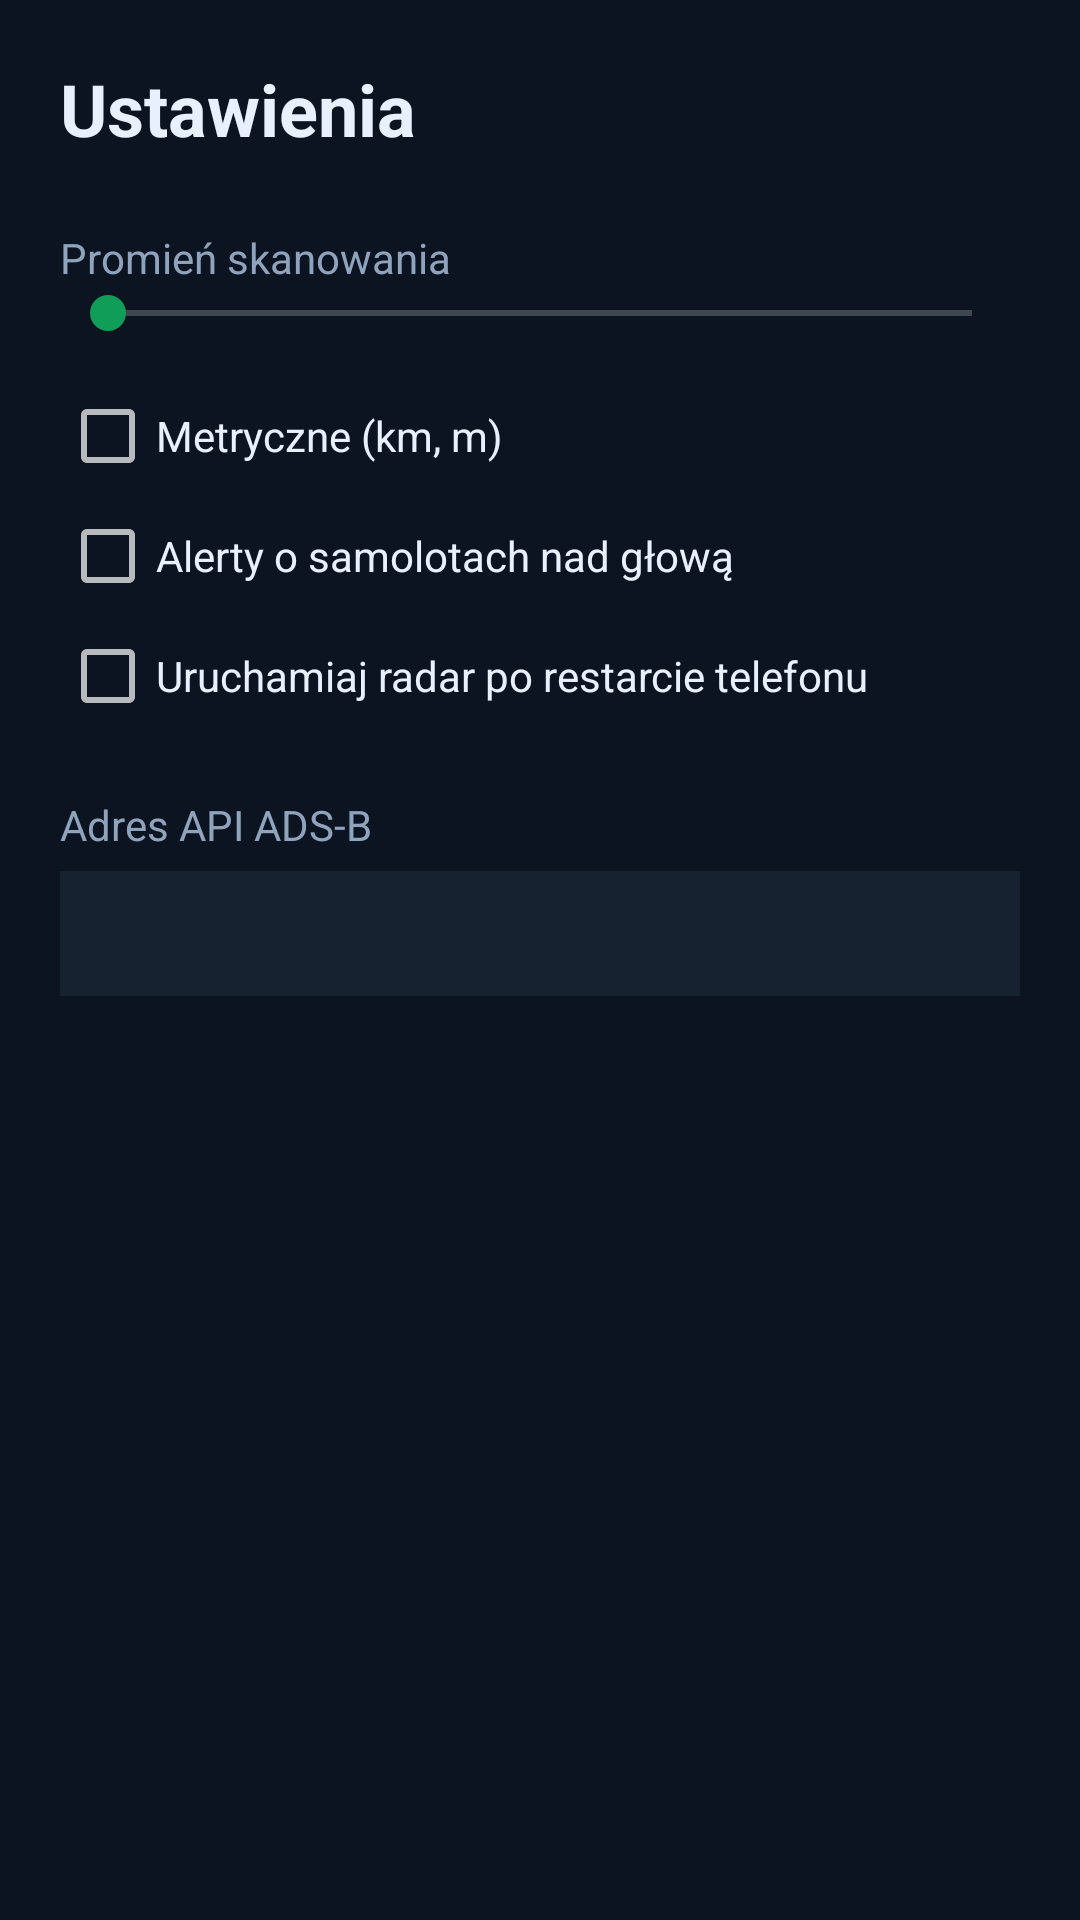

Android layout source for this screen:
<!-- AndroidManifest.xml: application theme Theme.AeroRadar -->
<!-- res/layout/activity_settings.xml -->
<?xml version="1.0" encoding="utf-8"?>
<ScrollView xmlns:android="http://schemas.android.com/apk/res/android"
    android:layout_width="match_parent"
    android:layout_height="match_parent"
    android:background="#0B1420"
    android:fitsSystemWindows="true">

    <LinearLayout
        android:layout_width="match_parent"
        android:layout_height="wrap_content"
        android:orientation="vertical"
        android:padding="20dp">

        <TextView
            android:layout_width="match_parent"
            android:layout_height="wrap_content"
            android:text="@string/settings_title"
            android:textColor="#E8F0FE"
            android:textSize="24sp"
            android:textStyle="bold" />

        <TextView
            android:id="@+id/label_radius"
            android:layout_width="match_parent"
            android:layout_height="wrap_content"
            android:layout_marginTop="24dp"
            android:text="@string/settings_radius"
            android:textColor="#8FA3BC"
            android:textSize="14sp" />

        <SeekBar
            android:id="@+id/seek_radius"
            android:layout_width="match_parent"
            android:layout_height="wrap_content"
            android:max="11" />

        <CheckBox
            android:id="@+id/check_metric"
            android:layout_width="match_parent"
            android:layout_height="wrap_content"
            android:layout_marginTop="16dp"
            android:text="@string/settings_units_metric"
            android:textColor="#E8F0FE" />

        <CheckBox
            android:id="@+id/check_alerts"
            android:layout_width="match_parent"
            android:layout_height="wrap_content"
            android:layout_marginTop="8dp"
            android:text="@string/settings_alerts"
            android:textColor="#E8F0FE" />

        <CheckBox
            android:id="@+id/check_enabled"
            android:layout_width="match_parent"
            android:layout_height="wrap_content"
            android:layout_marginTop="8dp"
            android:text="@string/settings_radar_enabled"
            android:textColor="#E8F0FE" />

        <TextView
            android:layout_width="match_parent"
            android:layout_height="wrap_content"
            android:layout_marginTop="24dp"
            android:text="@string/settings_endpoint"
            android:textColor="#8FA3BC"
            android:textSize="14sp" />

        <EditText
            android:id="@+id/edit_endpoint"
            android:layout_width="match_parent"
            android:layout_height="wrap_content"
            android:layout_marginTop="6dp"
            android:background="#16222F"
            android:inputType="textUri"
            android:padding="12dp"
            android:textColor="#E8F0FE"
            android:textSize="13sp"
            android:fontFamily="monospace" />

    </LinearLayout>
</ScrollView>
<!-- resources referenced by this layout -->
<resources>
  <string name="settings_alerts">Alerty o samolotach nad głową</string>
  <string name="settings_endpoint">Adres API ADS-B</string>
  <string name="settings_radar_enabled">Uruchamiaj radar po restarcie telefonu</string>
  <string name="settings_radius">Promień skanowania</string>
  <string name="settings_title">Ustawienia</string>
  <string name="settings_units_metric">Metryczne (km, m)</string>
  <style name="Theme.AeroRadar" parent="android:Theme.Material.NoActionBar">
          <item name="android:colorPrimary">#1A73E8</item>
          <item name="android:colorAccent">#0F9D58</item>
          <item name="android:windowBackground">#0B1420</item>
          <item name="android:statusBarColor">#0B1420</item>
          <item name="android:navigationBarColor">#0B1420</item>
          <item name="android:windowLightStatusBar">false</item>
      </style>
</resources>
